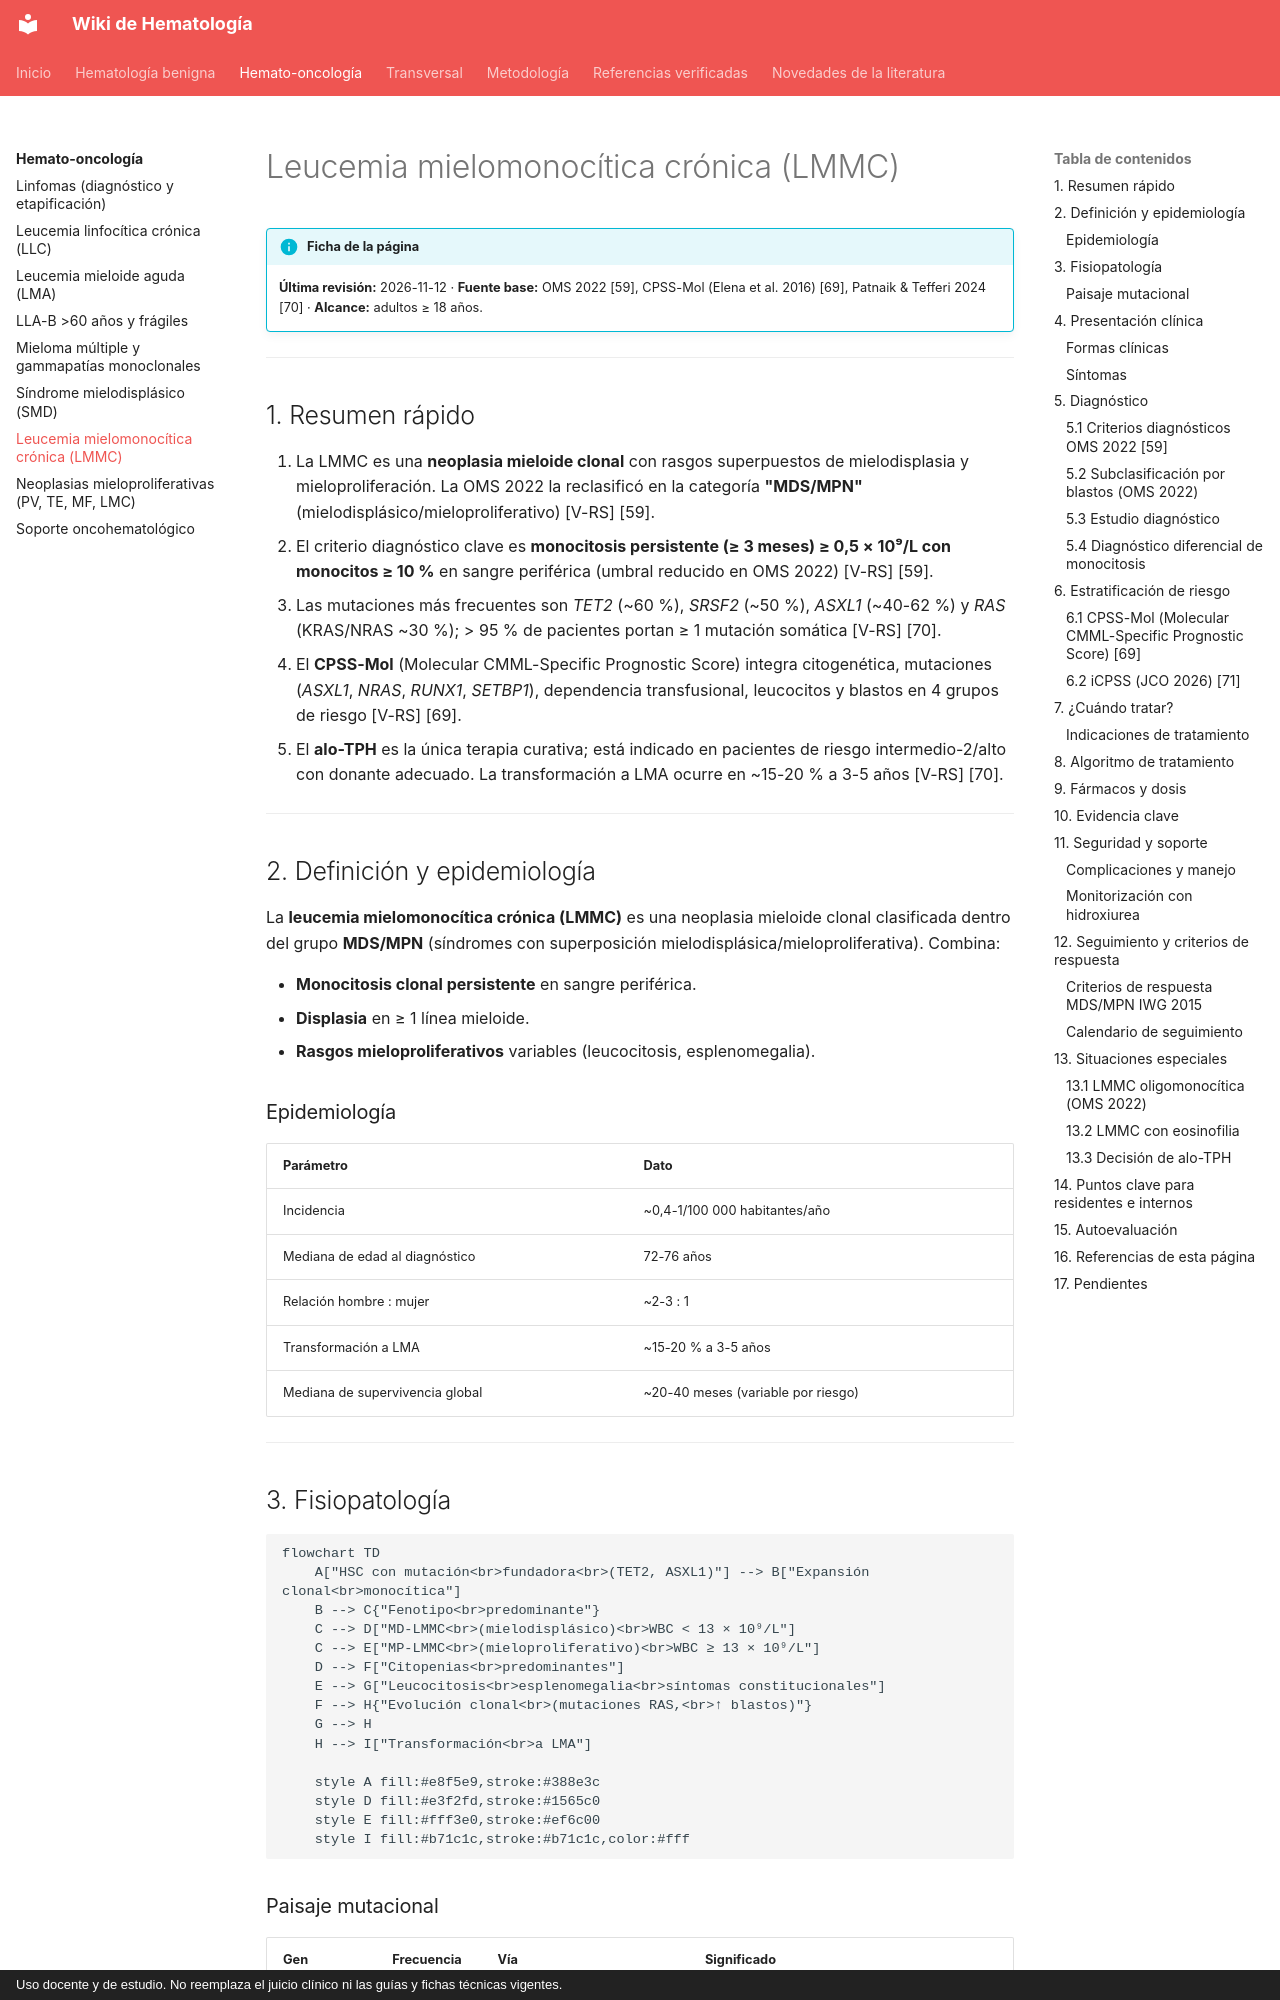

repository: WikiHematoHPM/wiki-hematologia · page: hemato-onco/lmmc/index.html · generator: mkdocs · copyright: Uso docente y de estudio. No reemplaza el juicio clínico ni las guías y fichas técnicas vigentes.

# Leucemia mielomonocítica crónica (LMMC)

!!! info "Ficha de la página"
    **Última revisión:** 2026-11-12 · **Fuente base:** OMS 2022 [59], CPSS-Mol (Elena et al. 2016) [69], Patnaik & Tefferi 2024 [70] · **Alcance:** adultos ≥ 18 años.

---

## 1. Resumen rápido

1. La LMMC es una **neoplasia mieloide clonal** con rasgos superpuestos de mielodisplasia y mieloproliferación. La OMS 2022 la reclasificó en la categoría **"MDS/MPN"** (mielodisplásico/mieloproliferativo) [V-RS] [59].
2. El criterio diagnóstico clave es **monocitosis persistente (≥ 3 meses) ≥ 0,5 × 10⁹/L con monocitos ≥ 10 %** en sangre periférica (umbral reducido en OMS 2022) [V-RS] [59].
3. Las mutaciones más frecuentes son *TET2* (~60 %), *SRSF2* (~50 %), *ASXL1* (~40-62 %) y *RAS* (KRAS/NRAS ~30 %); > 95 % de pacientes portan ≥ 1 mutación somática [V-RS] [70].
4. El **CPSS-Mol** (Molecular CMML-Specific Prognostic Score) integra citogenética, mutaciones (*ASXL1*, *NRAS*, *RUNX1*, *SETBP1*), dependencia transfusional, leucocitos y blastos en 4 grupos de riesgo [V-RS] [69].
5. El **alo-TPH** es la única terapia curativa; está indicado en pacientes de riesgo intermedio-2/alto con donante adecuado. La transformación a LMA ocurre en ~15-20 % a 3-5 años [V-RS] [70].

---

## 2. Definición y epidemiología

La **leucemia mielomonocítica crónica (LMMC)** es una neoplasia mieloide clonal clasificada dentro del grupo **MDS/MPN** (síndromes con superposición mielodisplásica/mieloproliferativa). Combina:

- **Monocitosis clonal persistente** en sangre periférica.
- **Displasia** en ≥ 1 línea mieloide.
- **Rasgos mieloproliferativos** variables (leucocitosis, esplenomegalia).

### Epidemiología

| Parámetro | Dato |
|---|---|
| Incidencia | ~0,4-1/100 000 habitantes/año |
| Mediana de edad al diagnóstico | 72-76 años |
| Relación hombre : mujer | ~2-3 : 1 |
| Transformación a LMA | ~15-20 % a 3-5 años |
| Mediana de supervivencia global | ~20-40 meses (variable por riesgo) |

---

## 3. Fisiopatología

```mermaid
flowchart TD
    A["HSC con mutación<br>fundadora<br>(TET2, ASXL1)"] --> B["Expansión clonal<br>monocítica"]
    B --> C{"Fenotipo<br>predominante"}
    C --> D["MD-LMMC<br>(mielodisplásico)<br>WBC < 13 × 10⁹/L"]
    C --> E["MP-LMMC<br>(mieloproliferativo)<br>WBC ≥ 13 × 10⁹/L"]
    D --> F["Citopenias<br>predominantes"]
    E --> G["Leucocitosis<br>esplenomegalia<br>síntomas constitucionales"]
    F --> H{"Evolución clonal<br>(mutaciones RAS,<br>↑ blastos)"}
    G --> H
    H --> I["Transformación<br>a LMA"]
    
    style A fill:#e8f5e9,stroke:#388e3c
    style D fill:#e3f2fd,stroke:#1565c0
    style E fill:#fff3e0,stroke:#ef6c00
    style I fill:#b71c1c,stroke:#b71c1c,color:#fff
```
